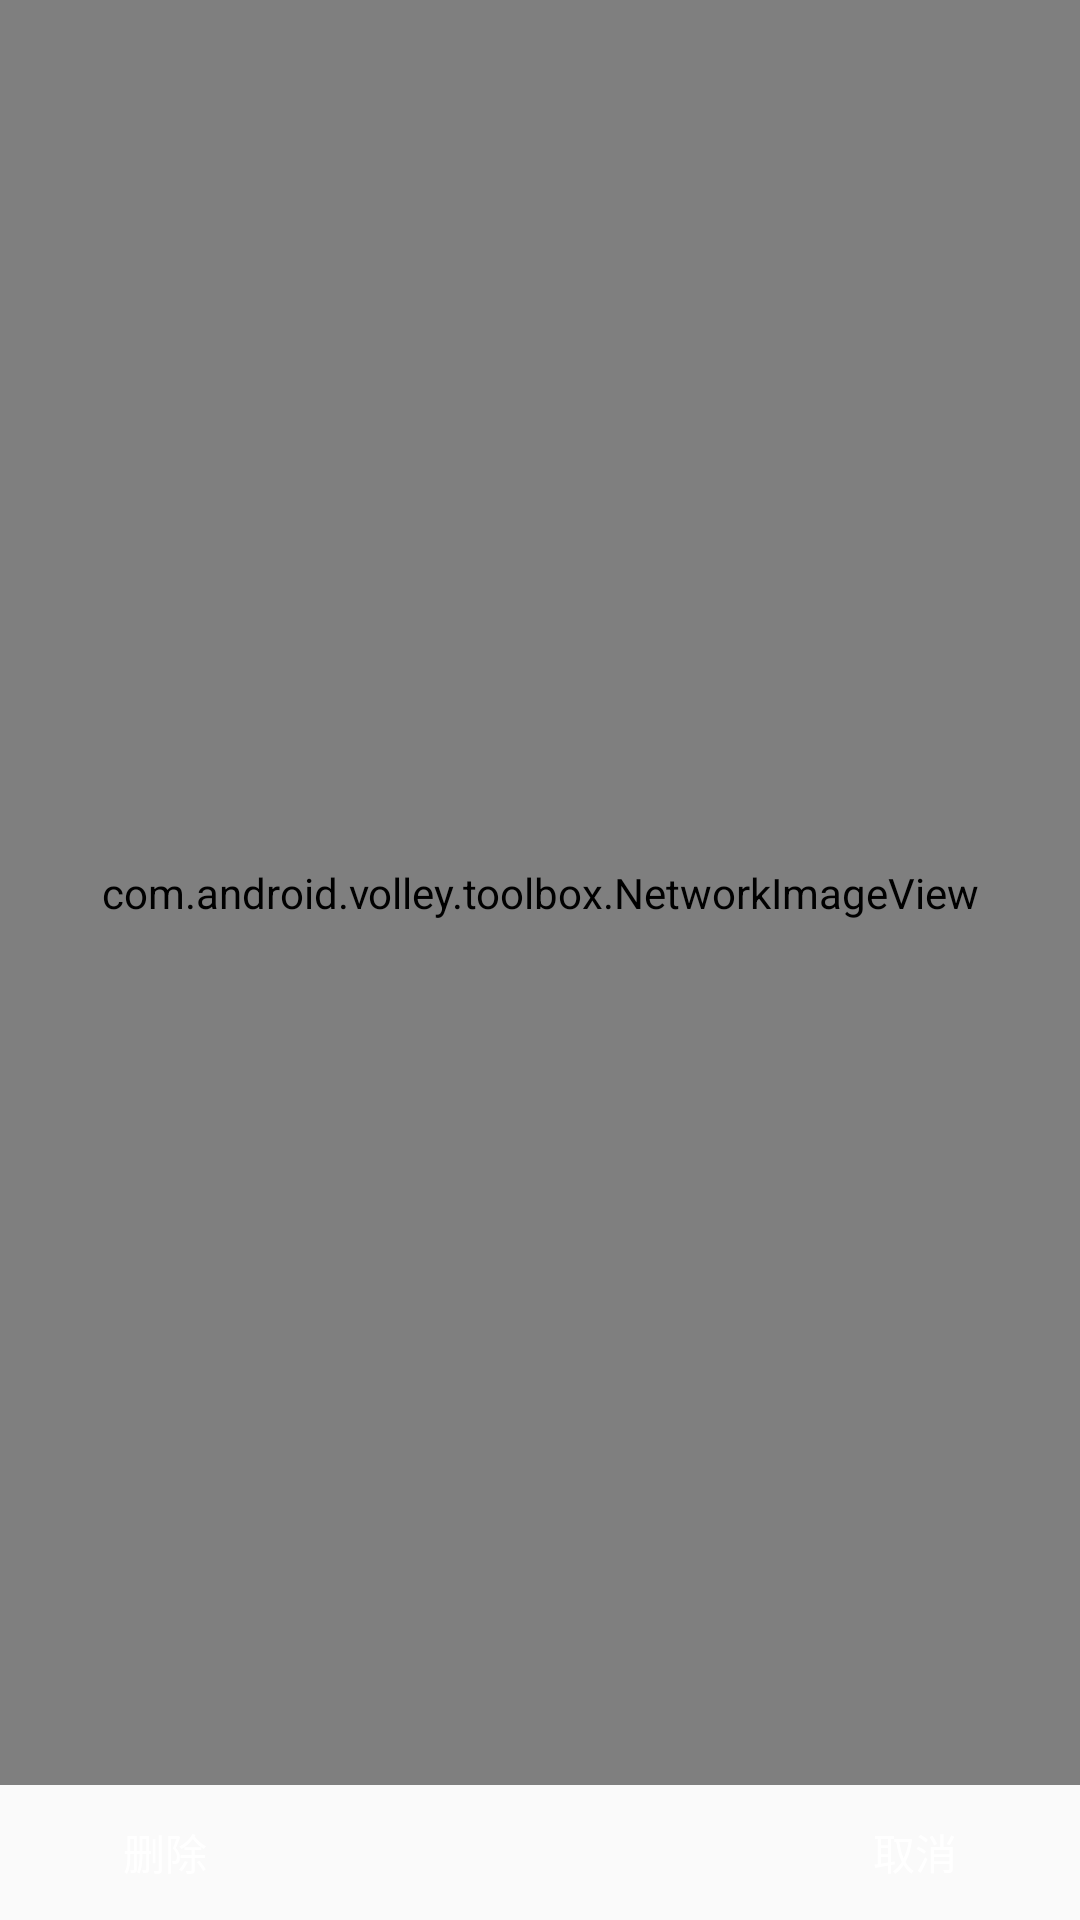

Write the Android layout XML for this screen, with the resource values it uses.
<!-- AndroidManifest.xml: application theme AppTheme -->
<!-- res/layout/plugin_camera_gallery_fragment.xml -->
<?xml version="1.0" encoding="utf-8"?>

<RelativeLayout xmlns:android="http://schemas.android.com/apk/res/android"
    android:layout_width="match_parent"
    android:layout_height="match_parent">
    <RelativeLayout
        android:id="@+id/headview"
        android:layout_width="fill_parent"
        android:layout_height="0dp"
        android:gravity="center_vertical"/>

     <RelativeLayout
        android:id="@+id/bottom_layout"
        android:layout_width="match_parent"
        android:layout_height="45dp"
        android:layout_alignParentBottom="true"
        android:background="@drawable/plugin_camera_bottom_bar" >
         <Button
             android:id="@+id/delete_button"
             android:layout_width="90dp"
             android:layout_height="wrap_content"
             android:layout_alignParentLeft="true"
             android:layout_centerVertical="true"
             android:layout_marginLeft="10dp"
             android:clickable="true"
             android:textColor="@color/White"
             android:text="@string/deletePicture"
             android:background="@drawable/plugin_camera_ok_btn_state"
             />
         <Button
             android:id="@+id/cancel_button"
             android:layout_width="90dp"
             android:layout_height="wrap_content"
             android:layout_alignParentRight="true"
             android:layout_centerVertical="true"
             android:layout_marginRight="10dp"
             android:clickable="true"
             android:textColor="@color/White"
             android:text="@string/camera_cancel"
             android:background="@drawable/plugin_camera_ok_btn_state" />
    </RelativeLayout>

    <com.android.volley.toolbox.NetworkImageView
        android:id="@+id/review_image"
        android:layout_width="fill_parent"
        android:layout_height="wrap_content"
        android:scaleType="fitCenter"
        android:src="@drawable/ic_launcher"
        android:layout_above="@id/bottom_layout"
        android:layout_below="@id/headview"
        android:layout_centerHorizontal="true"
        android:background="@color/plugin_camera_black"/>

</RelativeLayout>
<!-- resources referenced by this layout -->
<resources>
  <color name="White">#FFFFFF</color>
  <color name="plugin_camera_black">#000000</color>
  <string name="camera_cancel">取消</string>
  <string name="deletePicture">删除</string>
  <style name="AppTheme" parent="Theme.AppCompat.Light.DarkActionBar">
          
          <item name="colorPrimary">@color/colorPrimary</item>
          <item name="colorPrimaryDark">@color/colorPrimaryDark</item>
          <item name="colorAccent">@color/colorAccent</item>
      </style>
  <color name="colorPrimary">#3F51B5</color>
  <color name="colorPrimaryDark">#303F9F</color>
  <color name="colorAccent">#FF4081</color>
</resources>
